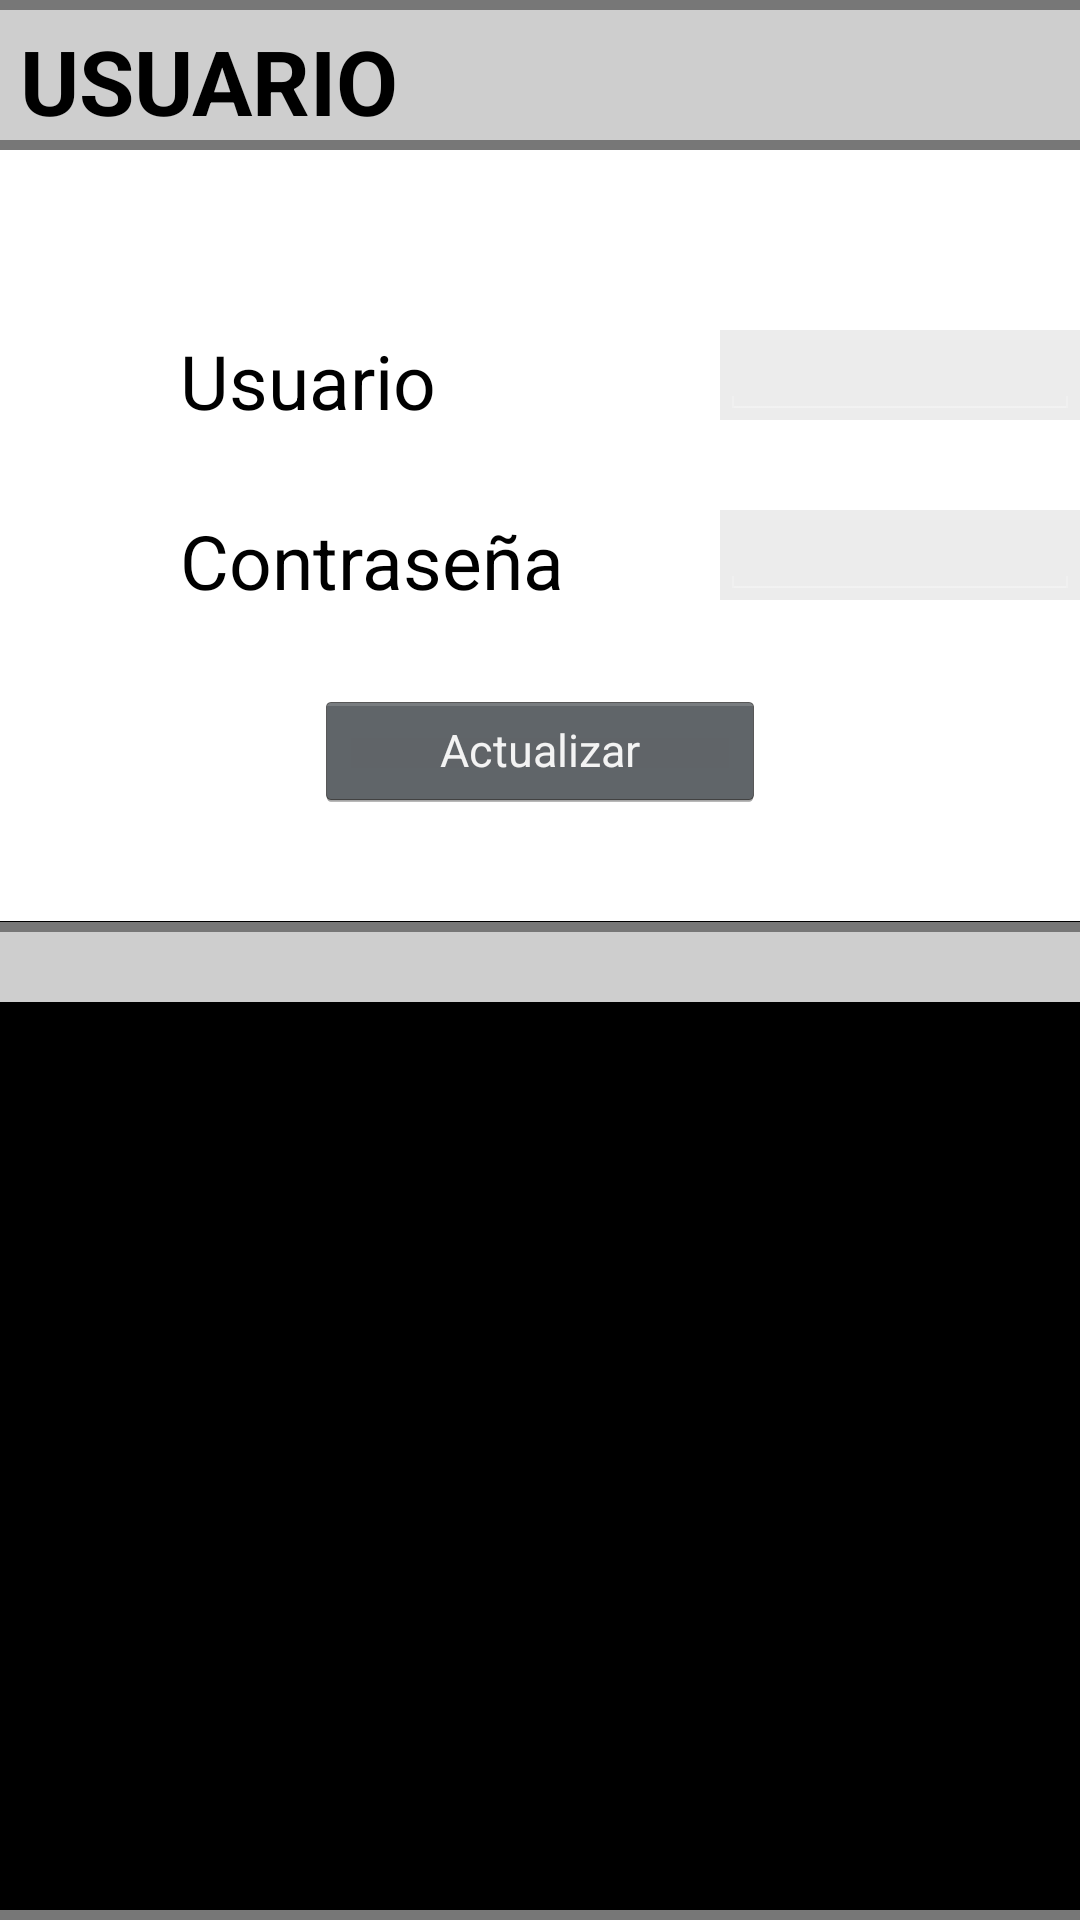

Android layout source for this screen:
<!-- AndroidManifest.xml: application theme AppTheme -->
<!-- res/layout/activity_usuario.xml -->
<?xml version="1.0" encoding="utf-8"?>
<RelativeLayout xmlns:android="http://schemas.android.com/apk/res/android"
    xmlns:app="http://schemas.android.com/apk/res-auto"
    xmlns:tools="http://schemas.android.com/tools"
    android:id="@+id/activity_usuario"
    android:layout_width="match_parent"
    android:layout_height="match_parent"
    android:paddingBottom="@dimen/activity_vertical_margin"
    android:paddingLeft="@dimen/activity_horizontal_margin"
    android:paddingRight="@dimen/activity_horizontal_margin"
    android:paddingTop="@dimen/activity_vertical_margin"
    tools:context="com.tempus.proyectos.tempusx.ActivityUsuario">

    

    <TextView
        android:layout_width="match_parent"
        android:layout_height="@dimen/fondo1alt_height"
        android:layout_marginTop="@dimen/fondo1_marginTop"
        android:background="@color/colorFondoBarra"
        android:id="@+id/txvFondo1" />

    <TextView
        android:layout_width="match_parent"
        android:layout_height="@dimen/fondo2alt_height"
        android:layout_marginTop="@dimen/fondo2alt_marginTop"
        android:background="@color/colorFondoCuerpo"
        android:id="@+id/txvFondo2" />

    <TextView
        android:layout_width="match_parent"
        android:layout_height="@dimen/fondo3_height"
        android:layout_marginTop="@dimen/fondo3_marginTop"
        android:background="@color/colorFondoBarra"
        android:id="@+id/txvBarraInf" />

    

    <TextView
        android:layout_width="match_parent"
        android:layout_height="@dimen/linea_height"
        android:layout_marginTop="@dimen/linea1_marginTop"
        android:background="@color/colorLinea"
        android:id="@+id/txvLinea1" />

    <TextView
        android:layout_width="match_parent"
        android:layout_height="@dimen/linea_height"
        android:background="@color/colorLinea"
        android:layout_alignBottom="@+id/txvFondo1"
        android:id="@+id/txvLinea2" />

    <TextView
        android:layout_width="match_parent"
        android:layout_height="@dimen/linea_height"
        android:layout_marginTop="@dimen/fondo3_marginTop"
        android:background="@color/colorLinea"
        android:id="@+id/txvLinea3" />

    <TextView
        android:layout_width="match_parent"
        android:layout_height="@dimen/linea_height"
        android:layout_alignParentBottom="true"
        android:background="@color/colorLinea"
        android:id="@+id/txvLinea4" />


    

    <ImageView
        android:layout_width="@dimen/logo_width"
        android:layout_height="@dimen/logo_height"
        android:layout_marginTop="@dimen/logo_marginTop"
        android:layout_marginLeft="@dimen/logo_marginLeft"
        android:layout_alignParentLeft="true"
        android:src="@drawable/logo"
        android:id="@+id/btnMasterUsuario" />

    <TextView
        android:layout_width="@dimen/titulo_width"
        android:layout_height="@dimen/titulo_height"
        android:layout_marginTop="@dimen/titulo_marginTop"
        android:layout_marginLeft="@dimen/titulo_marginLeft"
        android:text="@string/titulo_usuario"
        android:textSize="@dimen/titulo_textSize"
        android:textColor="@color/colorTexto"
        android:gravity="center_vertical"
        android:textStyle="bold"
        android:id="@+id/Titulo" />

    <TextView
        android:text="Usuario"
        android:layout_width="@dimen/acUsuario_txvUser_width"
        android:layout_height="@dimen/acUsuario_txvUser_height"
        android:gravity="center_vertical"
        android:textColor="@color/colorTexto"
        android:textSize="@dimen/cuerpo_textSize"
        android:layout_marginTop="@dimen/acUsuario_txvUser_marginTop"
        android:layout_marginLeft="@dimen/acUsuario_txvUser_marginLeft"
        android:id="@+id/txvUser" />

    <TextView
        android:text="Contraseña"
        android:layout_width="@dimen/acUsuario_txvPassword_width"
        android:layout_height="@dimen/acUsuario_txvPassword_height"
        android:gravity="center_vertical"
        android:textColor="@color/colorTexto"
        android:textSize="@dimen/cuerpo_textSize"
        android:layout_marginTop="@dimen/acUsuario_txvPassword_marginTop"
        android:layout_marginLeft="@dimen/acUsuario_txvPassword_marginLeft"
        android:id="@+id/txvPassword" />

    <TextView
        android:layout_width="@dimen/acUsuario_edtUsuarioNuevo_width"
        android:layout_height="@dimen/acUsuario_edtUsuarioNuevo_height"
        android:layout_marginLeft="@dimen/acUsuario_edtUsuarioNuevo_marginLeft"
        android:layout_marginTop="@dimen/acUsuario_edtUsuarioNuevo_marginTop"
        android:background="@color/colorGris"
        />

    <TextView
        android:layout_width="@dimen/acUsuario_edtContraseñaNuevo_width"
        android:layout_height="@dimen/acUsuario_edtContraseñaNuevo_height"
        android:layout_marginLeft="@dimen/acUsuario_edtUsuarioNuevo_marginLeft"
        android:layout_marginTop="@dimen/acUsuario_edtContraseñaNuevo_marginTop"
        android:background="@color/colorGris"
        />

    <EditText
        android:imeOptions="actionDone"
        android:layout_width="@dimen/acUsuario_edtUsuarioNuevo_width"
        android:layout_height="@dimen/acUsuario_edtUsuarioNuevo_height"
        android:gravity="center_vertical"
        android:textSize="@dimen/cuerpo_min_textSize"
        android:paddingBottom="5dp"
        android:layout_marginTop="@dimen/acUsuario_edtUsuarioNuevo_marginTop"
        android:layout_marginLeft="@dimen/acUsuario_edtUsuarioNuevo_marginLeft"
        android:textColorHint="@color/colorTexto"
        android:textColor="@color/colorTexto"
        android:inputType="textPersonName"
        android:id="@+id/edtUsuarioNuevo" />

    <EditText
        android:imeOptions="actionDone"
        android:layout_width="@dimen/acUsuario_edtContraseñaNuevo_width"
        android:layout_height="@dimen/acUsuario_edtContraseñaNuevo_height"
        android:gravity="center_vertical"
        android:textSize="@dimen/cuerpo_min_textSize"
        android:paddingBottom="5dp"
        android:layout_marginTop="@dimen/acUsuario_edtContraseñaNuevo_marginTop"
        android:layout_marginLeft="@dimen/acUsuario_edtUsuarioNuevo_marginLeft"
        android:textColorHint="@color/colorTexto"
        android:textColor="@color/colorTexto"
        android:inputType="textPassword"
        android:id="@+id/edtContraseñaNuevo" />

    <Button
        android:text="Actualizar"
        android:textAlignment="center"
        android:layout_width="@dimen/acUsuario_btnActualizarUsuario_width"
        android:layout_height="@dimen/acUsuario_btnActualizarUsuario_height"
        android:gravity="center_vertical"
        android:textSize="@dimen/cuerpo_min_textSize"
        android:layout_centerHorizontal="true"
        android:layout_marginTop="@dimen/acUsuario_btnActualizarUsuario_marginTop"
        android:id="@+id/btnActualizarUsuario" />


    

</RelativeLayout>
<!-- resources referenced by this layout -->
<resources>
  <color name="colorFondoBarra">#cecece</color>
  <color name="colorFondoCuerpo">#ffffff</color>
  <color name="colorGris">#ececec</color>
  <color name="colorLinea">#777777</color>
  <color name="colorTexto">#000000</color>
  <dimen name="acUsuario_btnActualizarUsuario_height">40dp</dimen>
  <dimen name="acUsuario_btnActualizarUsuario_marginTop">230dp</dimen>
  <dimen name="acUsuario_btnActualizarUsuario_width">150dp</dimen>
  <dimen name="acUsuario_edtUsuarioNuevo_height">30dp</dimen>
  <dimen name="acUsuario_edtUsuarioNuevo_marginLeft">240dp</dimen>
  <dimen name="acUsuario_edtUsuarioNuevo_marginTop">110dp</dimen>
  <dimen name="acUsuario_edtUsuarioNuevo_width">250dp</dimen>
  <dimen name="acUsuario_txvPassword_height">30dp</dimen>
  <dimen name="acUsuario_txvPassword_marginLeft">60dp</dimen>
  <dimen name="acUsuario_txvPassword_marginTop">170dp</dimen>
  <dimen name="acUsuario_txvPassword_width">150dp</dimen>
  <dimen name="acUsuario_txvUser_height">30dp</dimen>
  <dimen name="acUsuario_txvUser_marginLeft">60dp</dimen>
  <dimen name="acUsuario_txvUser_marginTop">110dp</dimen>
  <dimen name="acUsuario_txvUser_width">150dp</dimen>
  <dimen name="activity_horizontal_margin">0dp</dimen>
  <dimen name="activity_vertical_margin">0dp</dimen>
  <dimen name="cuerpo_min_textSize">15sp</dimen>
  <dimen name="cuerpo_textSize">25sp</dimen>
  <dimen name="fondo1_marginTop">0dp</dimen>
  <dimen name="fondo1alt_height">50dp</dimen>
  <dimen name="fondo2alt_height">256.99dp</dimen>
  <dimen name="fondo2alt_marginTop">50dp</dimen>
  <dimen name="fondo3_height">26.66dp</dimen>
  <dimen name="fondo3_marginTop">307.33dp</dimen>
  <dimen name="linea1_marginTop">0dp</dimen>
  <dimen name="linea_height">3.33dp</dimen>
  <dimen name="logo_height">36.66dp</dimen>
  <dimen name="logo_marginLeft">495.66dp</dimen>
  <dimen name="logo_marginTop">6.66dp</dimen>
  <dimen name="logo_width">100dp</dimen>
  <dimen name="titulo_height">36.66dp</dimen>
  <dimen name="titulo_marginLeft">6.66dp</dimen>
  <dimen name="titulo_marginTop">6.66dp</dimen>
  <dimen name="titulo_textSize">30sp</dimen>
  <dimen name="titulo_width">333.33dp</dimen>
  <!-- drawable logo: png bitmap (drawable, 562 bytes) -->
  <string name="titulo_usuario">USUARIO</string>
  <style name="AppTheme" parent="@android:style/Theme.Holo.NoActionBar">
          
          <item name="android:calendarViewStyle">@style/Widget.CalendarView.ThemeCalendar</item>
  
  
      </style>
  <style name="Widget.CalendarView.ThemeCalendar" parent="android:Widget.CalendarView">
          <item name="android:focusedMonthDateColor">@color/colorTexto</item>
          <item name="android:weekNumberColor">@color/colorRojo</item>
          <item name="android:unfocusedMonthDateColor">@color/colorBlanco</item>
          <item name="android:selectedWeekBackgroundColor">@color/colorGris</item>
          <item name="android:windowActionBarOverlay">@color/colorTexto</item>
          <item name="android:textSize">10sp</item>
      </style>
  <color name="colorRojo">#fa0404</color>
  <color name="colorBlanco">#ffffff</color>
</resources>
